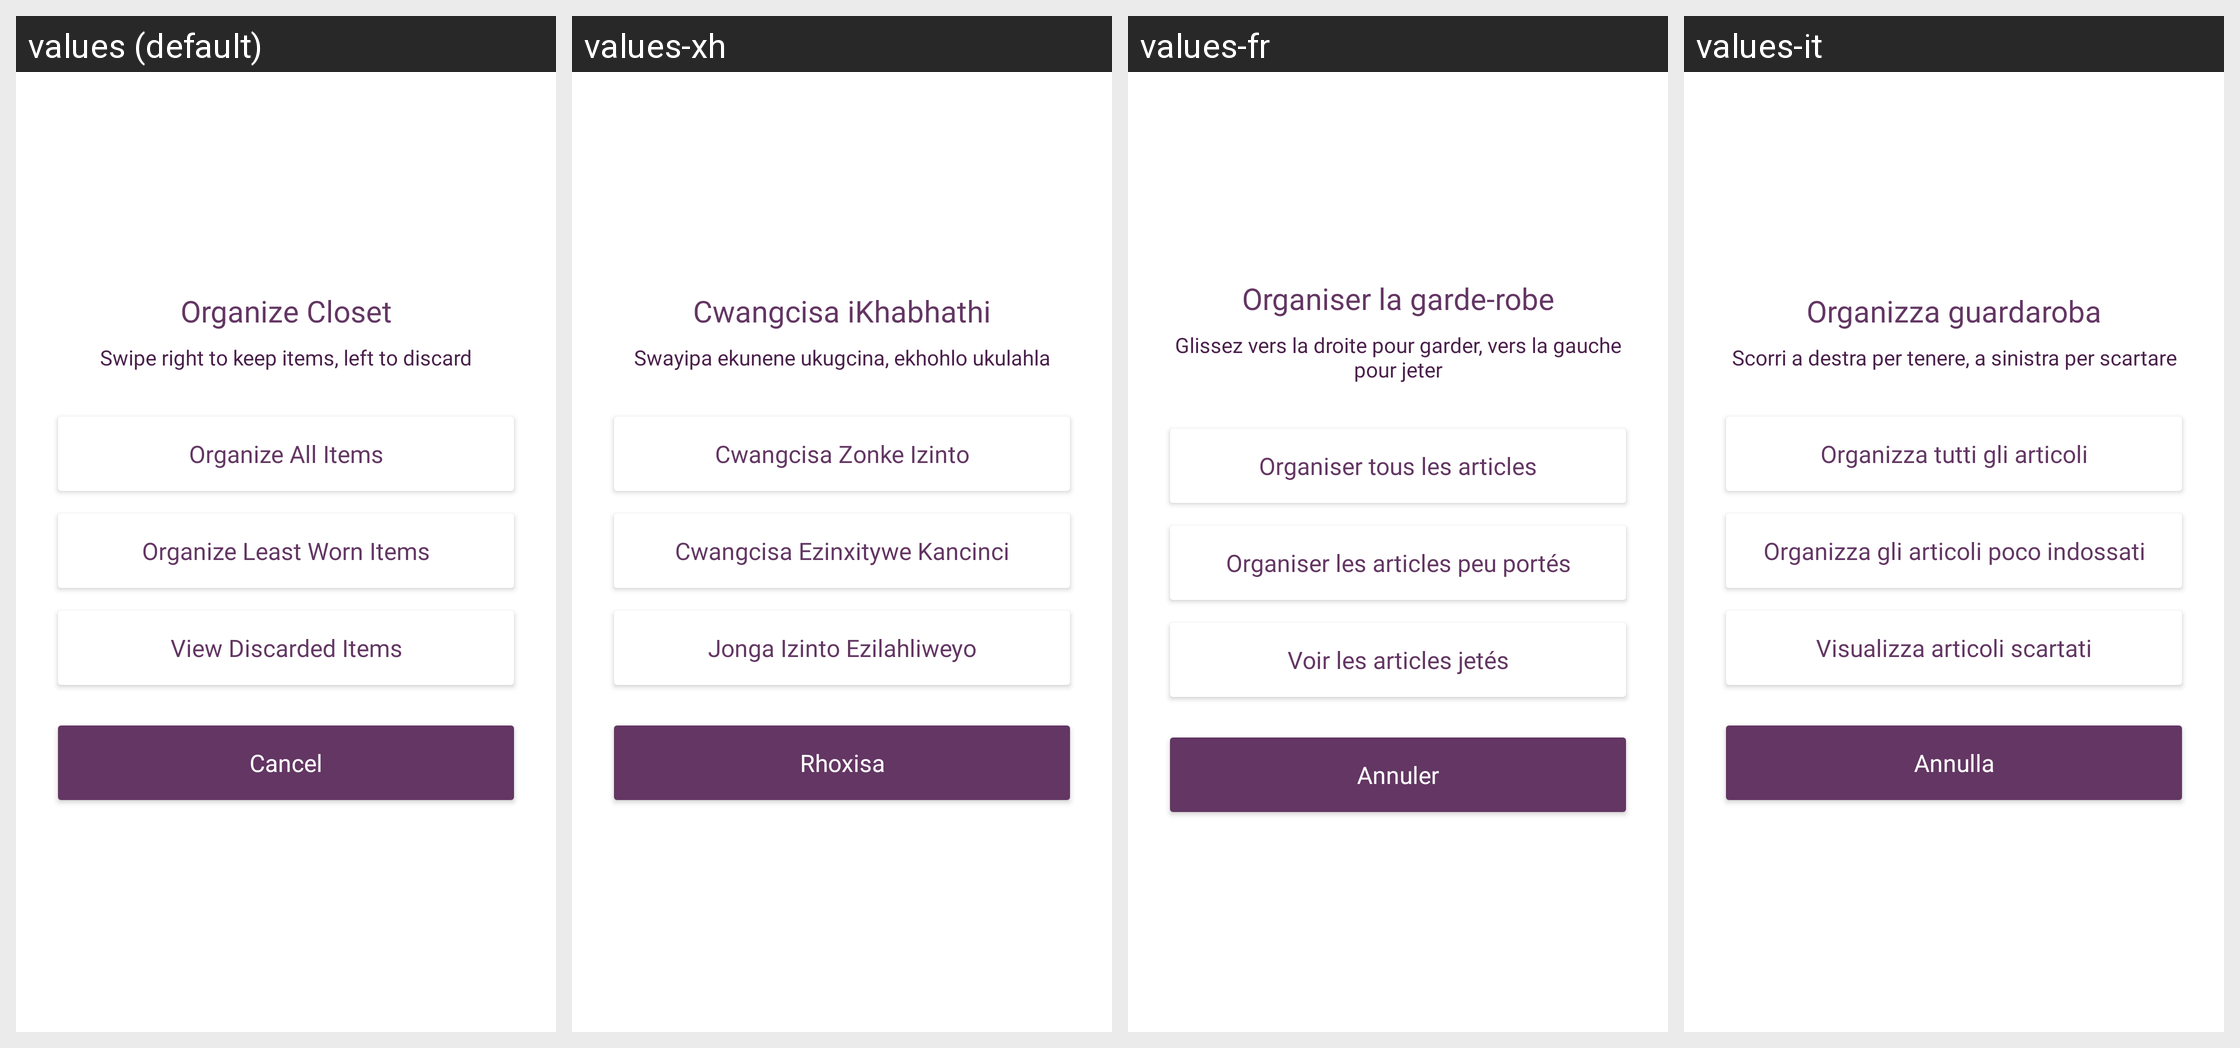

This grid shows one Android layout under several languages. Give, for every string resource on the screen, its name, the default text and each shown locale's text.
Android screen res/layout/dialog_organize_options.xml rendered under 4 locales, left to right: values (default), values-xh, values-fr, values-it. Device: Nexus 5 (rendered at 1080×1920; each locale shown at half size, 540×960, under a caption strip naming it); theme Theme.Stylu.
Other locales in the repository, not shown: values-af, values-nd, values-sp, values-tw, values-ve, values-zu.
Strings drawn on this screen, with the default value and each locale's value (text and hints the layout hard-codes, and strings that could not be matched under every locale, appear in the picture but are not listed):

organize_closet
  values: Organize Closet
  values-xh: Cwangcisa iKhabhathi
  values-fr: Organiser la garde-robe
  values-it: Organizza guardaroba

organize_closet_description
  values: Swipe right to keep items, left to discard
  values-xh: Swayipa ekunene ukugcina, ekhohlo ukulahla
  values-fr: Glissez vers la droite pour garder, vers la gauche pour jeter
  values-it: Scorri a destra per tenere, a sinistra per scartare

organize_all_items
  values: Organize All Items
  values-xh: Cwangcisa Zonke Izinto
  values-fr: Organiser tous les articles
  values-it: Organizza tutti gli articoli

organize_least_worn
  values: Organize Least Worn Items
  values-xh: Cwangcisa Ezinxitywe Kancinci
  values-fr: Organiser les articles peu portés
  values-it: Organizza gli articoli poco indossati

view_discarded_items
  values: View Discarded Items
  values-xh: Jonga Izinto Ezilahliweyo
  values-fr: Voir les articles jetés
  values-it: Visualizza articoli scartati

cancel
  values: Cancel
  values-xh: Rhoxisa
  values-fr: Annuler
  values-it: Annulla
